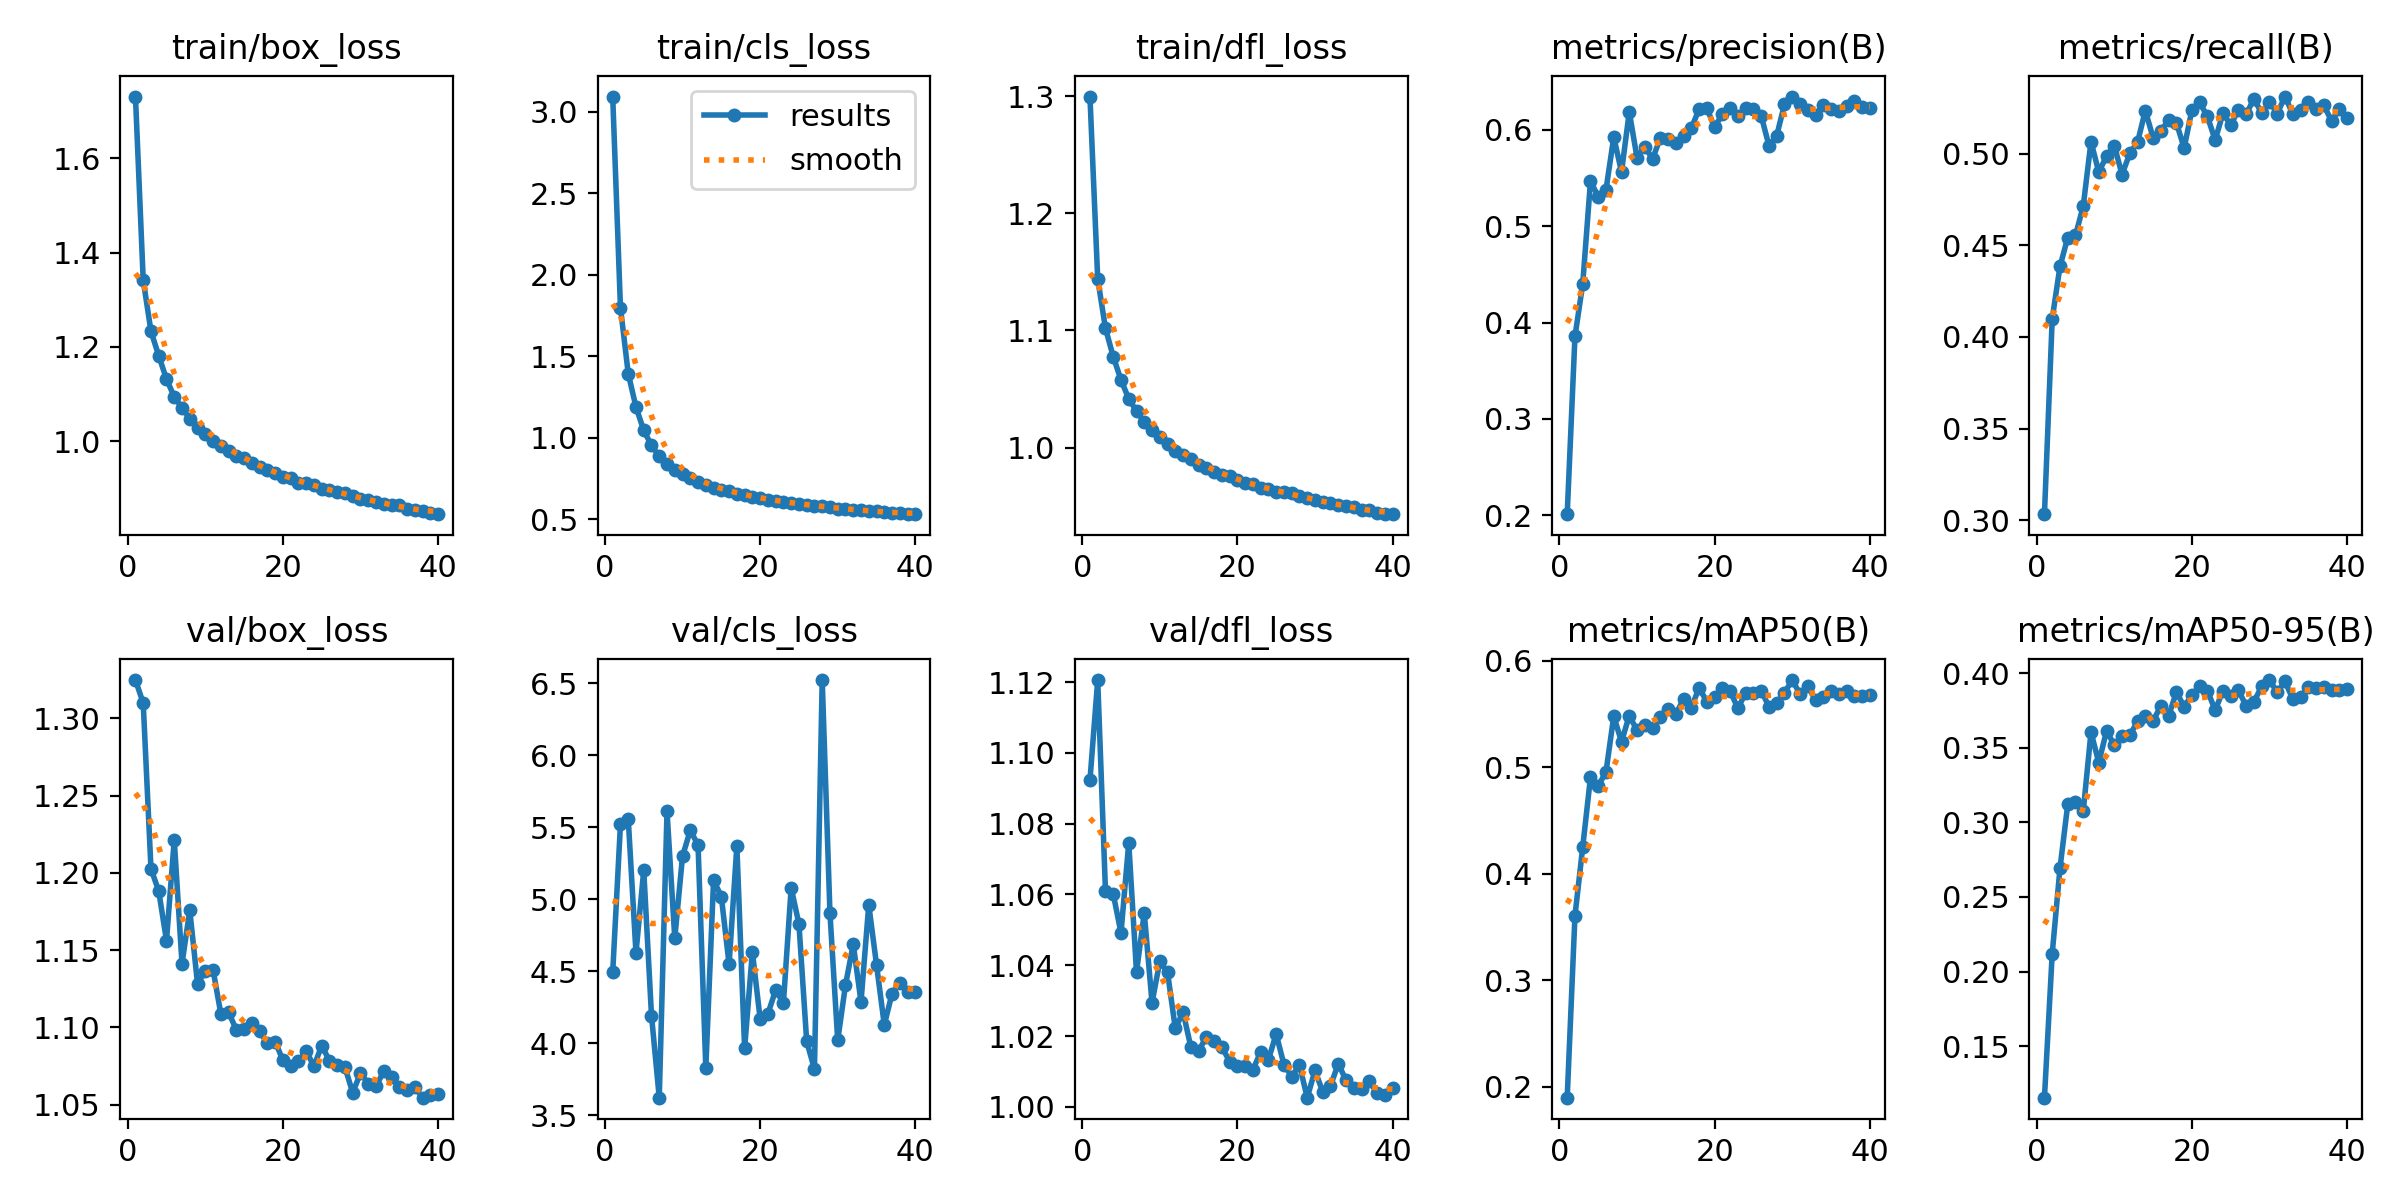

The data file committed next to this chart (first rows):
epoch, time, train/box_loss, train/cls_loss, train/dfl_loss, metrics/precision(B), metrics/recall(B), metrics/mAP50(B), metrics/mAP50-95(B), val/box_loss, val/cls_loss, val/dfl_loss, lr/pg0, lr/pg1, lr/pg2
1, 433.8, 1.731, 3.094, 1.3, 0.201, 0.3033, 0.19, 0.1155, 1.325, 4.493, 1.092, 0.0001582, 0.0001582, 0.0001582
2, 606.1, 1.342, 1.798, 1.144, 0.3856, 0.4099, 0.3605, 0.212, 1.31, 5.521, 1.121, 0.0003106, 0.0003106, 0.0003106
3, 776.5, 1.233, 1.394, 1.102, 0.44, 0.4385, 0.425, 0.2691, 1.203, 5.56, 1.061, 0.0004568, 0.0004568, 0.0004568
4, 923.4, 1.181, 1.188, 1.078, 0.5468, 0.4542, 0.4904, 0.3119, 1.188, 4.628, 1.06, 0.0004477, 0.0004477, 0.0004477
5, 1076, 1.132, 1.045, 1.058, 0.5309, 0.4554, 0.4823, 0.3138, 1.156, 5.202, 1.049, 0.0004383, 0.0004383, 0.0004383
6, 1264, 1.094, 0.9519, 1.042, 0.538, 0.4714, 0.4956, 0.3075, 1.221, 4.193, 1.075, 0.0004289, 0.0004289, 0.0004289
7, 1426, 1.071, 0.886, 1.031, 0.5925, 0.5066, 0.5478, 0.3605, 1.141, 3.623, 1.038, 0.0004195, 0.0004195, 0.0004195
8, 1595, 1.048, 0.8409, 1.022, 0.5565, 0.4899, 0.5238, 0.3399, 1.176, 5.61, 1.055, 0.00041, 0.00041, 0.00041
9, 1755, 1.028, 0.8029, 1.015, 0.6187, 0.4987, 0.5483, 0.3612, 1.128, 4.731, 1.029, 0.0004006, 0.0004006, 0.0004006
10, 1937, 1.015, 0.7753, 1.009, 0.571, 0.5045, 0.5345, 0.3519, 1.136, 5.299, 1.041, 0.0003912, 0.0003912, 0.0003912
11, 2105, 1, 0.7495, 1.003, 0.5827, 0.4887, 0.54, 0.3577, 1.137, 5.479, 1.038, 0.0003818, 0.0003818, 0.0003818
12, 2251, 0.9888, 0.7301, 0.9971, 0.5699, 0.5002, 0.5366, 0.3583, 1.109, 5.376, 1.022, 0.0003723, 0.0003723, 0.0003723
13, 2424, 0.9788, 0.709, 0.9935, 0.5916, 0.5063, 0.547, 0.3677, 1.11, 3.829, 1.027, 0.0003629, 0.0003629, 0.0003629
14, 2599, 0.969, 0.6932, 0.9898, 0.591, 0.5235, 0.5542, 0.3711, 1.098, 5.135, 1.017, 0.0003535, 0.0003535, 0.0003535
15, 2759, 0.9636, 0.6786, 0.9853, 0.5865, 0.5087, 0.5498, 0.3677, 1.099, 5.018, 1.016, 0.0003441, 0.0003441, 0.0003441
16, 2933, 0.9548, 0.6698, 0.9828, 0.5939, 0.5123, 0.5638, 0.3781, 1.103, 4.548, 1.02, 0.0003346, 0.0003346, 0.0003346
17, 3100, 0.9451, 0.6559, 0.9791, 0.6021, 0.5185, 0.5558, 0.3712, 1.097, 5.37, 1.019, 0.0003252, 0.0003252, 0.0003252
18, 3256, 0.9379, 0.6469, 0.977, 0.6214, 0.517, 0.5746, 0.3872, 1.09, 3.965, 1.017, 0.0003158, 0.0003158, 0.0003158
19, 3418, 0.9328, 0.6383, 0.9753, 0.6224, 0.5031, 0.5612, 0.3776, 1.091, 4.635, 1.013, 0.0003064, 0.0003064, 0.0003064
20, 3581, 0.925, 0.6275, 0.9726, 0.6028, 0.5239, 0.5662, 0.3853, 1.079, 4.171, 1.012, 0.0002969, 0.0002969, 0.0002969
21, 3749, 0.9225, 0.62, 0.97, 0.6165, 0.528, 0.574, 0.3911, 1.075, 4.205, 1.012, 0.0002875, 0.0002875, 0.0002875
22, 3910, 0.9123, 0.6105, 0.9687, 0.6229, 0.5204, 0.5713, 0.3883, 1.078, 4.37, 1.01, 0.0002781, 0.0002781, 0.0002781
23, 4076, 0.9103, 0.6062, 0.9652, 0.615, 0.5075, 0.5552, 0.3751, 1.085, 4.28, 1.016, 0.0002687, 0.0002687, 0.0002687
24, 4231, 0.9069, 0.5997, 0.9646, 0.6229, 0.522, 0.5697, 0.388, 1.075, 5.079, 1.013, 0.0002592, 0.0002592, 0.0002592
25, 4384, 0.899, 0.5906, 0.9618, 0.6222, 0.5159, 0.5696, 0.3848, 1.088, 4.829, 1.021, 0.0002498, 0.0002498, 0.0002498
26, 4553, 0.8965, 0.5871, 0.9619, 0.6148, 0.5238, 0.5718, 0.3884, 1.078, 4.015, 1.012, 0.0002404, 0.0002404, 0.0002404
27, 4723, 0.8927, 0.5835, 0.9612, 0.5837, 0.5216, 0.5568, 0.378, 1.076, 3.821, 1.009, 0.000231, 0.000231, 0.000231
28, 4878, 0.8894, 0.5783, 0.959, 0.594, 0.53, 0.5601, 0.3808, 1.074, 6.521, 1.012, 0.0002215, 0.0002215, 0.0002215
29, 5057, 0.8829, 0.5723, 0.9565, 0.6265, 0.5222, 0.5698, 0.391, 1.058, 4.901, 1.003, 0.0002121, 0.0002121, 0.0002121
30, 5209, 0.8776, 0.5648, 0.9548, 0.6347, 0.5285, 0.5817, 0.3953, 1.07, 4.021, 1.01, 0.0002027, 0.0002027, 0.0002027
31, 5362, 0.8758, 0.5628, 0.9538, 0.6269, 0.5219, 0.5687, 0.3871, 1.064, 4.405, 1.004, 0.0001933, 0.0001933, 0.0001933
32, 5526, 0.8714, 0.5572, 0.9528, 0.6203, 0.5312, 0.5757, 0.3943, 1.062, 4.689, 1.006, 0.0001838, 0.0001838, 0.0001838
33, 5679, 0.8676, 0.553, 0.9507, 0.6159, 0.5217, 0.5633, 0.3827, 1.072, 4.288, 1.012, 0.0001744, 0.0001744, 0.0001744
34, 5838, 0.8642, 0.5508, 0.9498, 0.6256, 0.5239, 0.5659, 0.3838, 1.068, 4.961, 1.008, 0.000165, 0.000165, 0.000165
35, 5988, 0.8636, 0.5489, 0.9491, 0.6215, 0.5284, 0.5714, 0.3908, 1.062, 4.546, 1.005, 0.0001556, 0.0001556, 0.0001556
36, 6140, 0.8571, 0.5432, 0.9468, 0.6199, 0.5245, 0.5683, 0.3897, 1.06, 4.128, 1.005, 0.0001461, 0.0001461, 0.0001461
37, 6285, 0.8529, 0.538, 0.9468, 0.6244, 0.5264, 0.5711, 0.3908, 1.061, 4.345, 1.007, 0.0001367, 0.0001367, 0.0001367
38, 6460, 0.8508, 0.5353, 0.9438, 0.6303, 0.518, 0.5664, 0.3885, 1.055, 4.417, 1.004, 0.0001273, 0.0001273, 0.0001273
39, 6649, 0.8485, 0.5331, 0.9431, 0.6233, 0.5242, 0.5672, 0.3887, 1.056, 4.359, 1.003, 0.0001179, 0.0001179, 0.0001179
40, 6827, 0.8451, 0.5303, 0.9431, 0.6229, 0.5198, 0.568, 0.3893, 1.057, 4.356, 1.005, 0.0001084, 0.0001084, 0.0001084
